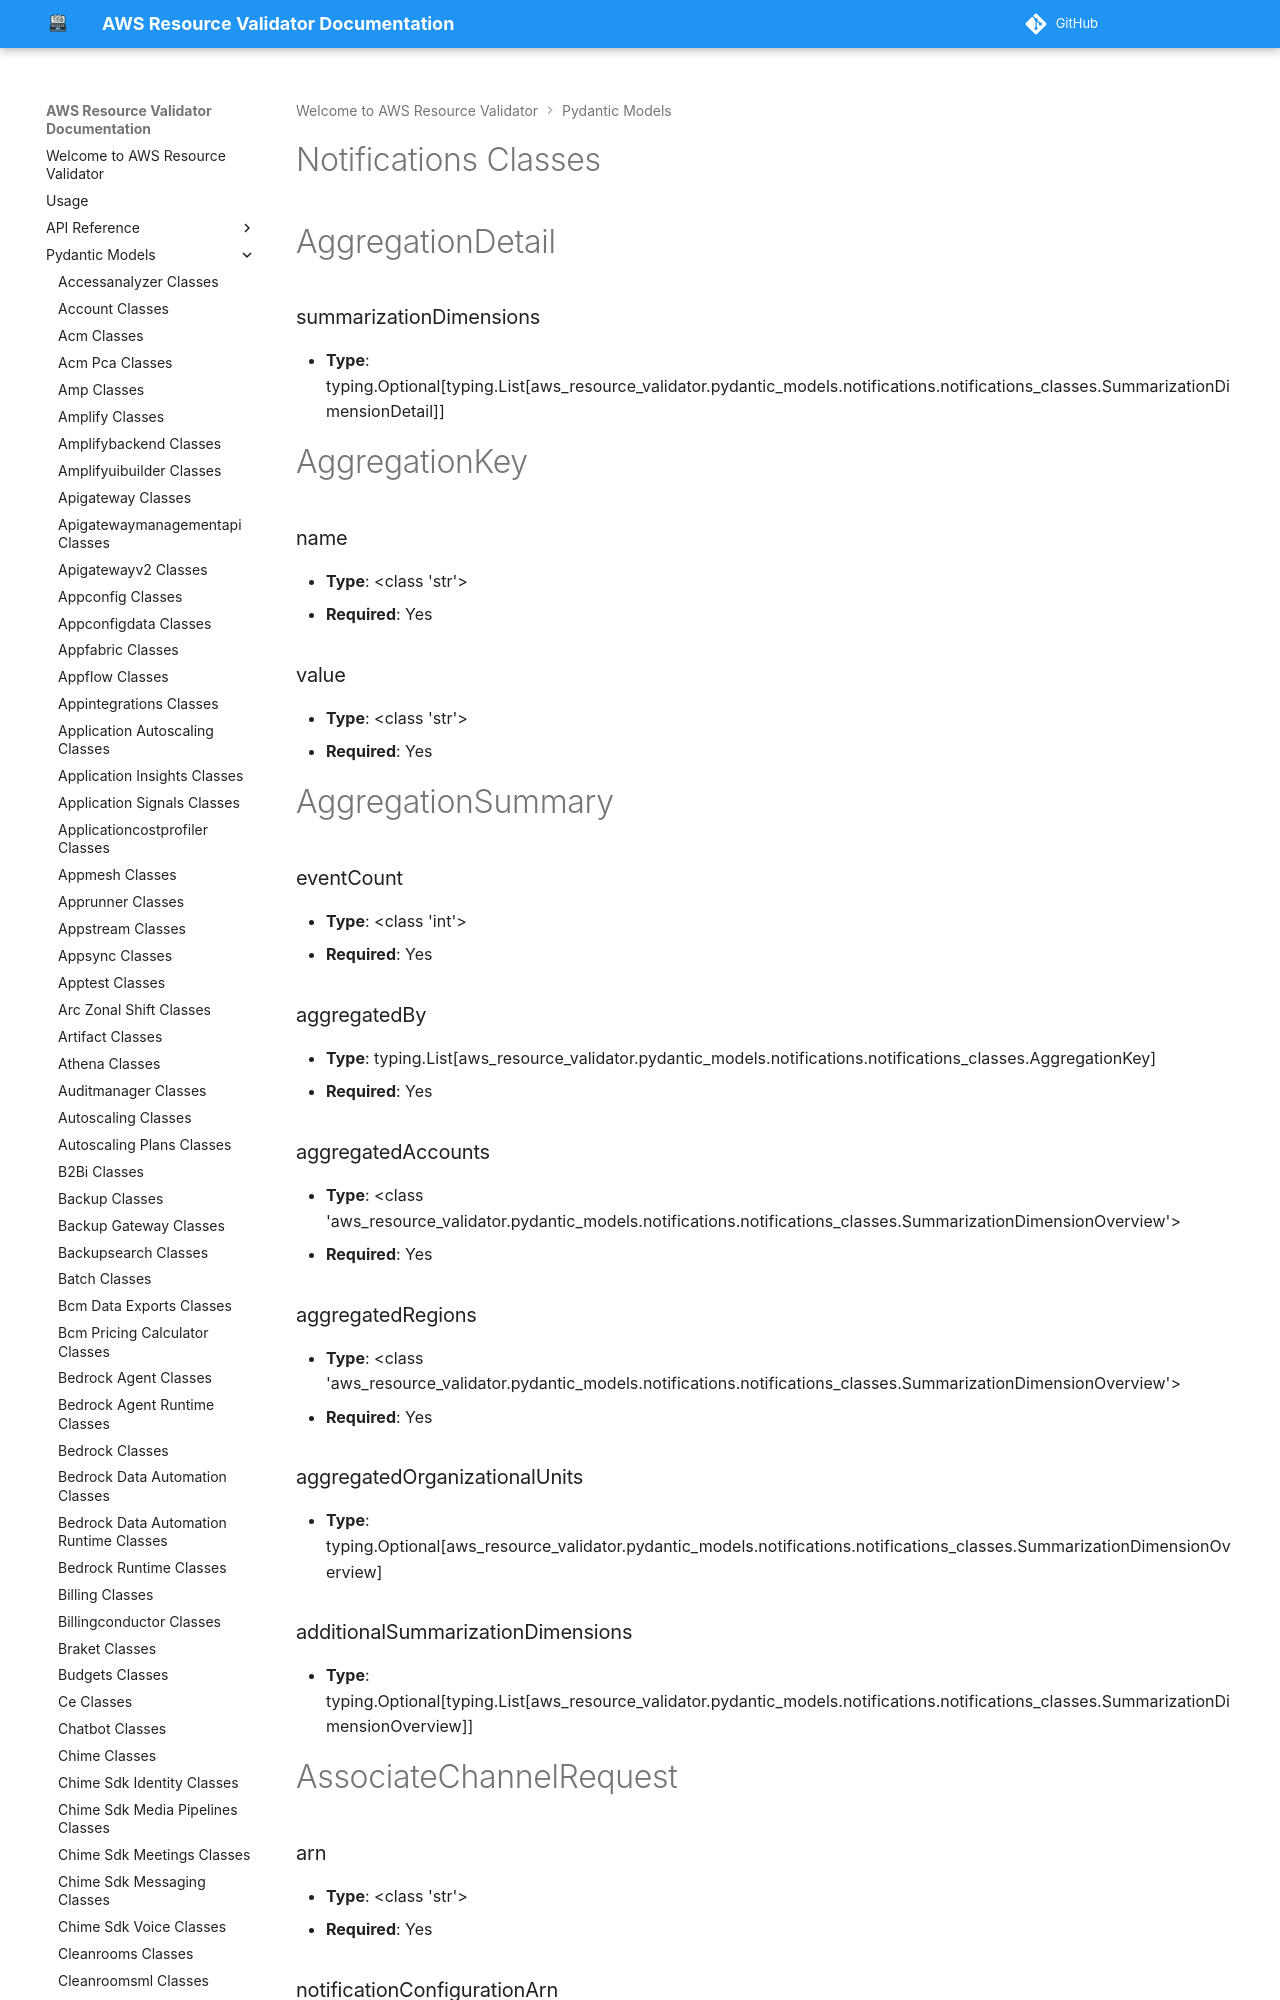

repository: CoreOxide/aws_resource_validator · page: pydantic_models/notifications_classes/index.html · generator: mkdocs

# Notifications Classes

# AggregationDetail

### summarizationDimensions
- **Type**: typing.Optional[typing.List[aws_resource_validator.pydantic_models.notifications.notifications_classes.SummarizationDimensionDetail]]


# AggregationKey

### name
- **Type**: <class 'str'>
- **Required**: Yes

### value
- **Type**: <class 'str'>
- **Required**: Yes


# AggregationSummary

### eventCount
- **Type**: <class 'int'>
- **Required**: Yes

### aggregatedBy
- **Type**: typing.List[aws_resource_validator.pydantic_models.notifications.notifications_classes.AggregationKey]
- **Required**: Yes

### aggregatedAccounts
- **Type**: <class 'aws_resource_validator.pydantic_models.notifications.notifications_classes.SummarizationDimensionOverview'>
- **Required**: Yes

### aggregatedRegions
- **Type**: <class 'aws_resource_validator.pydantic_models.notifications.notifications_classes.SummarizationDimensionOverview'>
- **Required**: Yes

### aggregatedOrganizationalUnits
- **Type**: typing.Optional[aws_resource_validator.pydantic_models.notifications.notifications_classes.SummarizationDimensionOverview]

### additionalSummarizationDimensions
- **Type**: typing.Optional[typing.List[aws_resource_validator.pydantic_models.notifications.notifications_classes.SummarizationDimensionOverview]]


# AssociateChannelRequest
